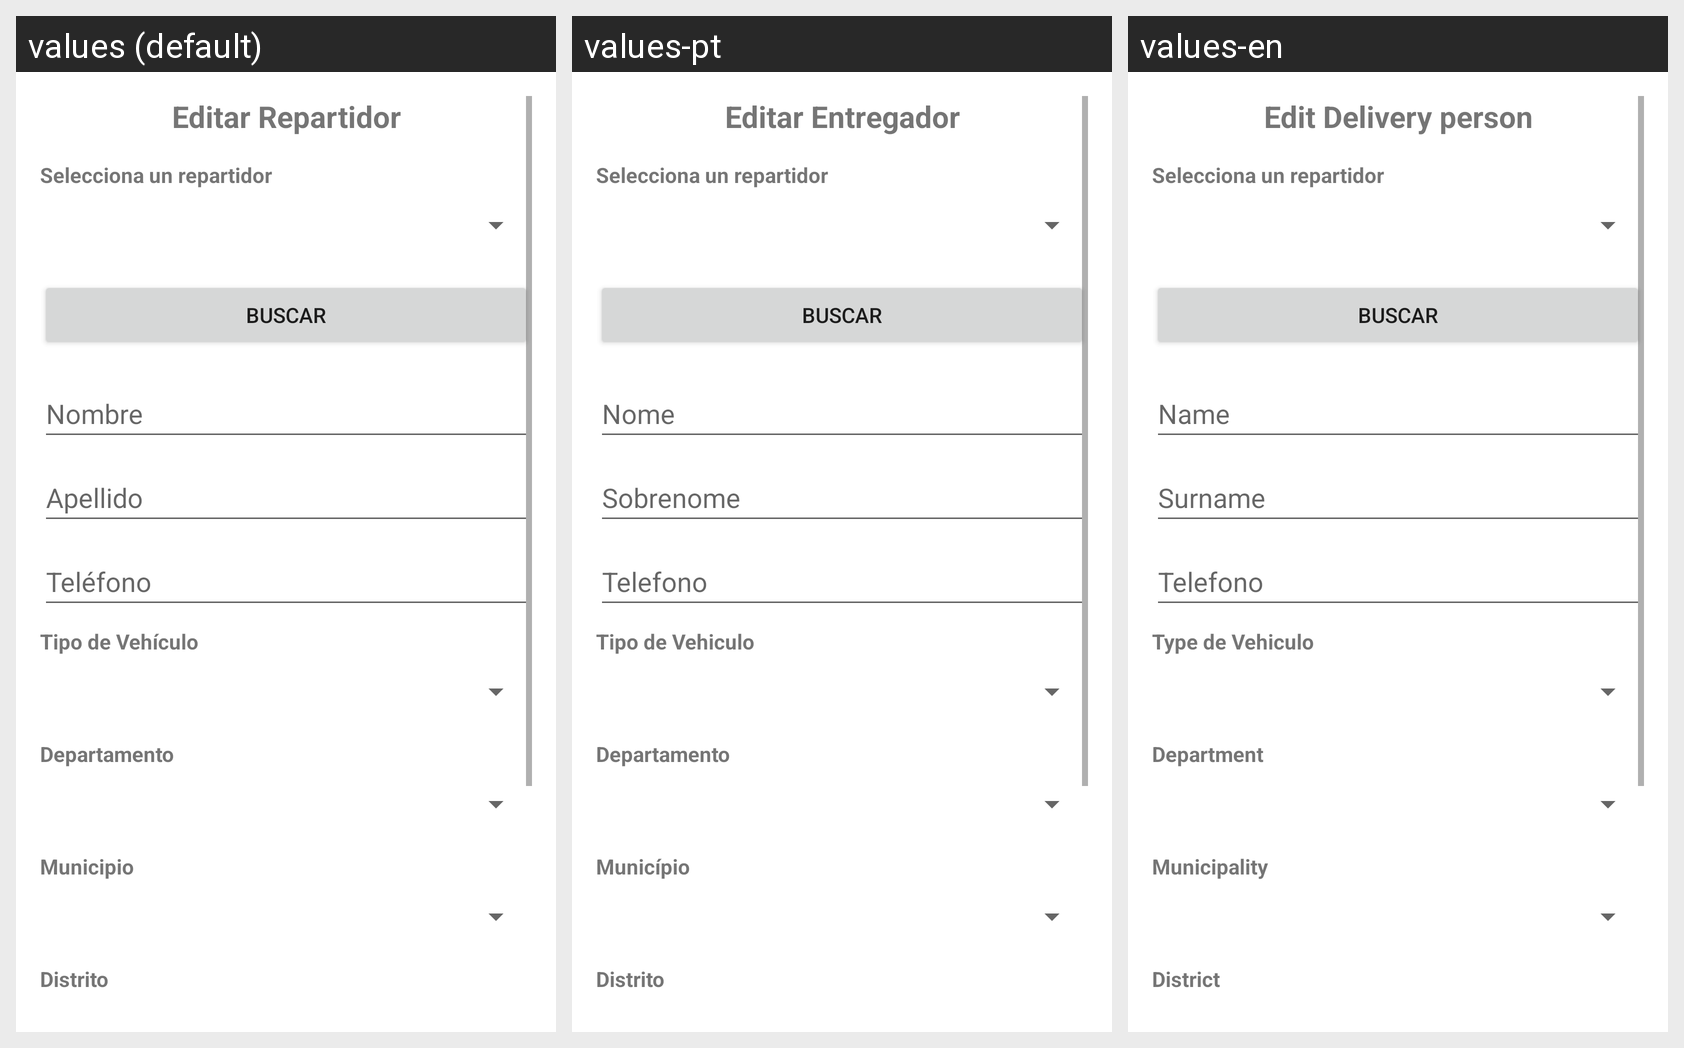

This grid shows one Android layout under several languages. Give, for every string resource on the screen, its name, the default text and each shown locale's text.
Android screen res/layout/activity_repartidor_editar.xml rendered under 3 locales, left to right: values (default), values-pt, values-en. Device: Nexus 5 (rendered at 1080×1920; each locale shown at half size, 540×960, under a caption strip naming it); theme Theme.Proyecto01_Antojitos.
Strings drawn on this screen, with the default value and each locale's value (text and hints the layout hard-codes, and strings that could not be matched under every locale, appear in the picture but are not listed):

repartidor_editar_titulo
  values: Editar Repartidor
  values-pt: Editar Entregador
  values-en: Edit Delivery person

repartidor_editar_label_spinner
  values: Selecciona un repartidor
  values-pt: Selecciona un repartidor
  values-en: Selecciona un repartidor

repartidor_editar_btn_buscar
  values: Buscar
  values-pt: Buscar
  values-en: Buscar

repartidor_editar_hint_nombre
  values: Nombre
  values-pt: Nome
  values-en: Name

repartidor_editar_hint_apellido
  values: Apellido
  values-pt: Sobrenome
  values-en: Surname

repartidor_editar_hint_telefono
  values: Teléfono
  values-pt: Telefono
  values-en: Telefono

repartidor_editar_label_tipo_vehiculo
  values: Tipo de Vehículo
  values-pt: Tipo de Vehiculo
  values-en: Type de Vehiculo

repartidor_editar_label_departamento
  values: Departamento
  values-pt: Departamento
  values-en: Department

repartidor_editar_label_municipio
  values: Municipio
  values-pt: Município
  values-en: Municipality

repartidor_editar_label_distrito
  values: Distrito
  values-pt: Distrito
  values-en: District
